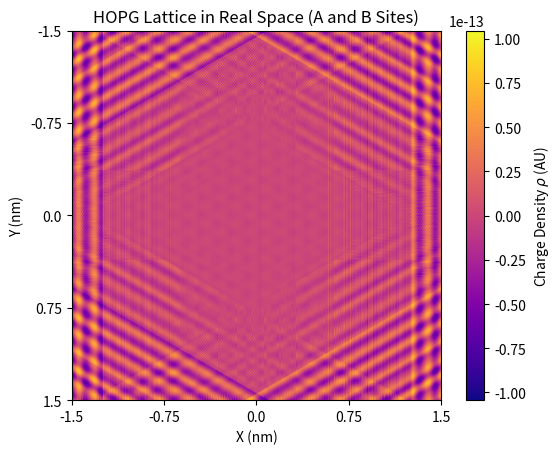

The script that saved this image: (Note: this script raises an exception after producing the figure.)
import numpy as np
from mpl_toolkits.mplot3d import Axes3D
import matplotlib.pyplot as plt

# Function to generate harmonic wave vectors
def generate_wave_vectors(k, theta, n_harmonics):
    wave_vectors = []
    for n in range(1, n_harmonics + 1):
        kx1, ky1 = n * k, 0
        kx2, ky2 = n * k * np.cos(theta), n * k * np.sin(theta)
        kx3, ky3 = n * k * np.cos(-theta), n * k * np.sin(-theta)
        wave_vectors.append((kx1, ky1, kx2, ky2,kx3,ky3))
    return wave_vectors

def generate_coefficients(num_coefficients,order=2):
    P_n=[0.5]
    for i in range(num_coefficients):
        P_n.append(order*10**(-i))
    return P_n

def simulate_hopg_lattice(n_harmonics, k, theta, real_space_size,order,n):
    wave_vectors = generate_wave_vectors(k, theta, n_harmonics)
    P_n = generate_coefficients(n_harmonics,order)

    # Generate real space lattice points
    x = np.linspace(-real_space_size/2, real_space_size/2, n)
    y = np.linspace(-real_space_size/2, real_space_size/2, n)
    X, Y = np.meshgrid(x, y)
    lattice_real_space = np.zeros_like(X)

    # Adding contributions from A and B sites
    for i, (kx1, ky1, kx2, ky2, kx3, ky3) in enumerate(wave_vectors):
        P = P_n[i]
        # A-site contribution
        lattice_real_space += P * (np.cos((kx1 * X + ky1 * Y)) + np.cos((kx2 * X + ky2 * Y))+np.cos((kx3 * X + ky3 * Y)))

        # B-site contribution with a phase shift
        lattice_real_space += P * (np.cos((kx1 * X + ky1 * Y) + np.pi) + np.cos((kx2 * X + ky2 * Y) + np.pi)+np.cos((kx3 * X + ky3 * Y) + np.pi))

    sigma = 100  # standard deviation for Gaussian smoothing
    gaussian_envelope = np.exp(-(X**2 + Y**2) / (2 * sigma**2))
    lattice_real_space_smooth = lattice_real_space 

    # Plot real space lattice
    plt.title("HOPG Lattice in Real Space (A and B Sites)")
    plt.imshow(lattice_real_space_smooth, cmap='plasma')
    plt.xticks(ticks=np.linspace(0, n, 5), labels=np.round(np.linspace(-real_space_size/2, real_space_size/2, 5), 2))
    plt.yticks(ticks=np.linspace(0, n, 5), labels=np.round(np.linspace(-real_space_size/2, real_space_size/2, 5), 2))
    plt.colorbar(label=r'Charge Density $\rho$ (AU)')
    plt.xlabel("X (nm)")
    plt.ylabel("Y (nm)")
    plt.savefig(f"Produced_Plots/FFTSIM/HOPG_Lattice_Real_Space_{real_space_size}nm.png", dpi=300)
    plt.show()

    # Plot 3D 'sideways' plot of the real space lattice
    fig = plt.figure()
    ax = fig.add_subplot(111, projection='3d')
    surface = ax.plot_surface(X, Y, lattice_real_space_smooth, cmap='plasma')
    fig.colorbar(surface, label=r'Charge Density $\rho$ (AU)')
    ax.set_title("3D Sideways Plot of HOPG Lattice in Real Space")
    ax.set_xlabel("X (nm)")
    ax.set_ylabel("Y (nm)")
    ax.set_zlabel("Amplitude")

    plt.savefig(f"Produced_Plots/FFTSIM/HOPG_Lattice_Real_Space_3D_{real_space_size}nm.png", dpi=300)
    plt.show()

    # Compute 2D FFT for reciprocal space
    lattice_reciprocal_space = np.fft.fftshift(np.fft.fft2(lattice_real_space_smooth))
    magnitude_reciprocal = np.abs(lattice_reciprocal_space)
    # Plot reciprocal space (2D FFT result)
    plt.title("k-space of Simulated HOPG Lattice (2D FFT)")
    plt.imshow(np.log(1 + magnitude_reciprocal), cmap='plasma')  # 1 + data for contrast
    kx = np.fft.fftshift(np.fft.fftfreq(n, d=(x[1] - x[0])))
    ky = np.fft.fftshift(np.fft.fftfreq(n, d=(y[1] - y[0])))

    plt.xlabel(r"$k_x$ (1/nm)")
    plt.ylabel(r"$k_y$ (1/nm)")
    scale_length = 60
    plt.xlim(n//2-scale_length,n//2+scale_length)
    plt.ylim(n//2-scale_length,n//2+scale_length)
    plt.xticks(ticks=np.linspace(n//2-scale_length, n//2+scale_length, 5), labels=np.round(np.linspace(kx[n//2-scale_length], kx[n//2+scale_length], 5), 1))
    plt.yticks(ticks=np.linspace(n//2-scale_length, n//2+scale_length, 5), labels=np.round(np.linspace(ky[n//2-scale_length], ky[n//2+scale_length], 5), 1))
    plt.colorbar(label=r'\log{Intensity} (AU)')
    plt.savefig(f"Produced_Plots/FFTSIM/HOPG_Lattice_Reciprocal_Space_{real_space_size}nm.png", dpi=300)
    plt.show()


# Constants for HOPG lattice
a = 0.246  # lattice constant for graphene in nm
k = 2 * np.pi / a  # wave vector
n_pts = 3000 # size of the simulation grid
real_space_size = 3 # nm
theta = np.pi / 3  
n_harmonics = 10  # number of harmonics to include in the lattice
simulate_hopg_lattice(n_harmonics, k, theta, real_space_size,10,n_pts)
